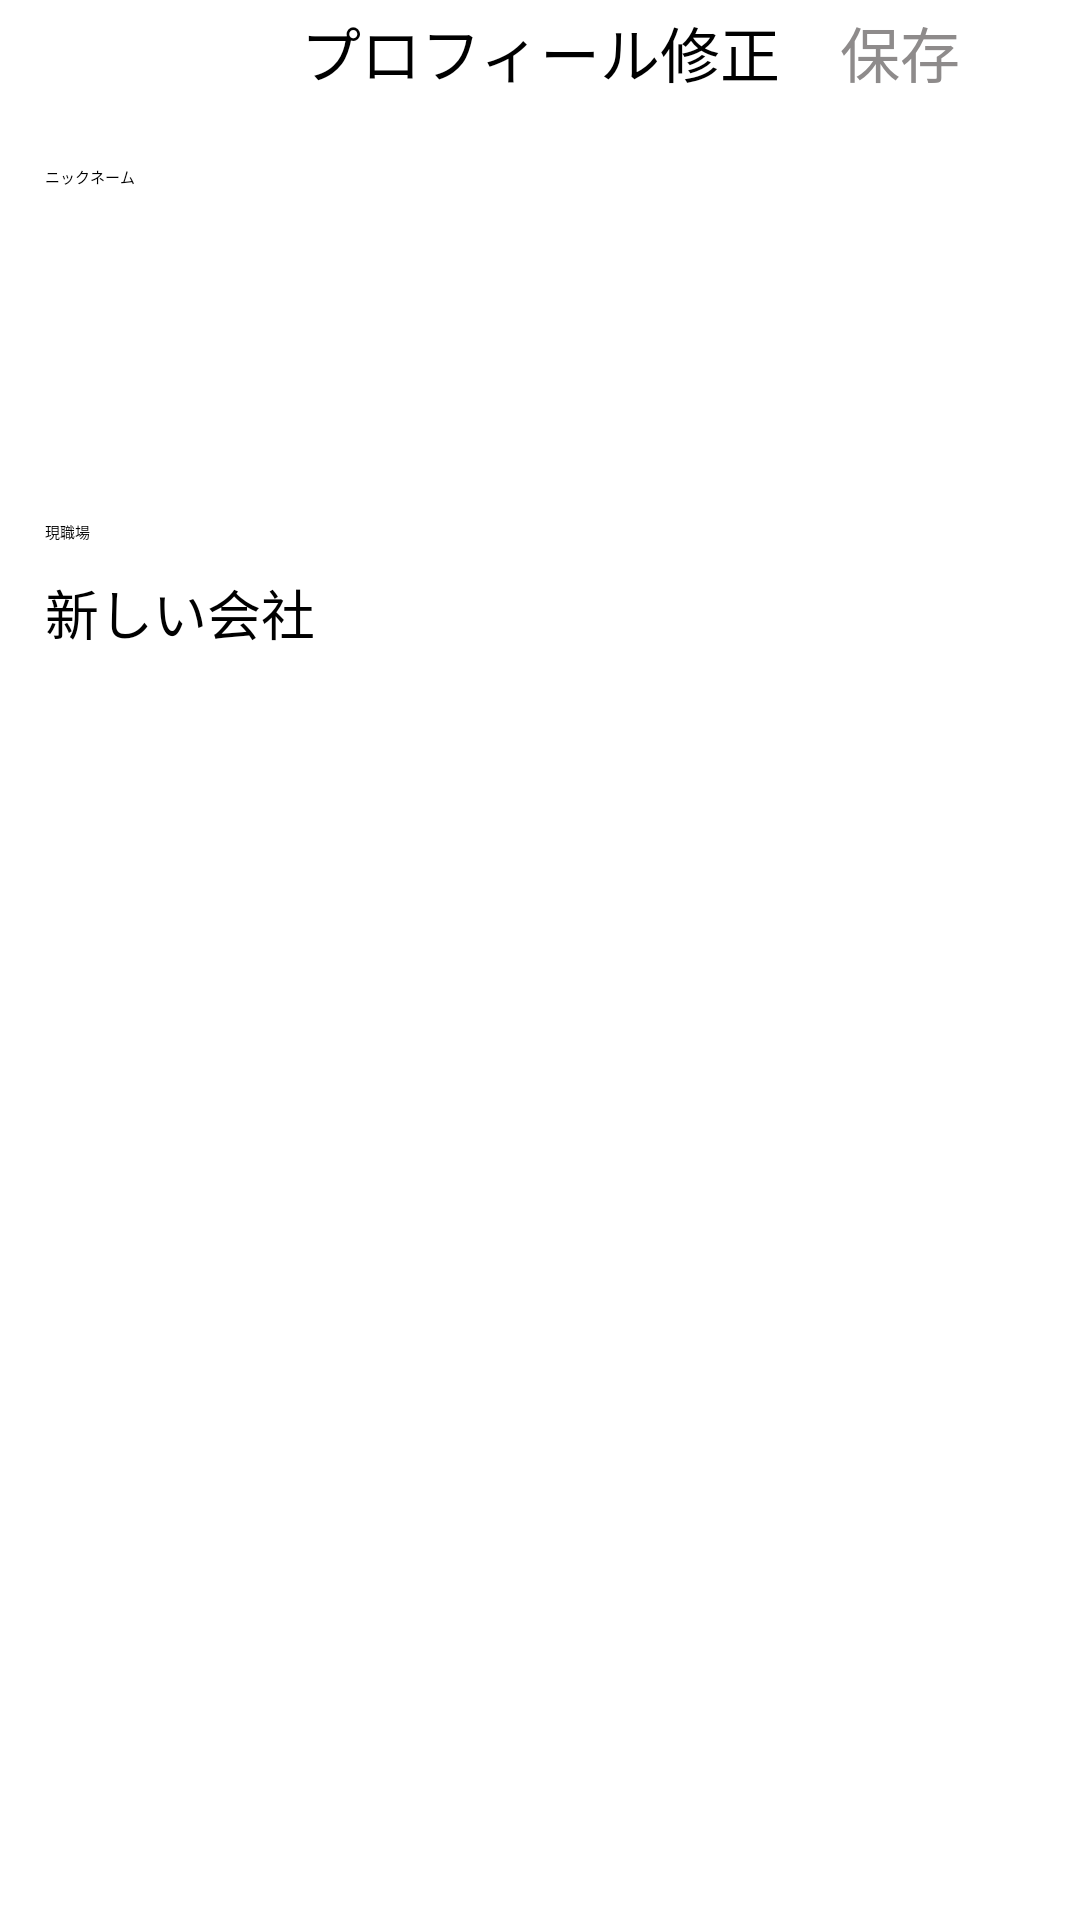

Android layout source for this screen:
<!-- AndroidManifest.xml: application theme Theme.Tomodomo -->
<!-- res/layout/activity_modify_profile.xml -->
<?xml version="1.0" encoding="utf-8"?>
<LinearLayout xmlns:android="http://schemas.android.com/apk/res/android"
    xmlns:app="http://schemas.android.com/apk/res-auto"
    xmlns:tools="http://schemas.android.com/tools"
    android:layout_width="match_parent"
    android:layout_height="match_parent"
    tools:context=".controller.mypage.ModifyProfileActivity"
    android:background="#fff"
    android:orientation="vertical"
    android:layout_marginBottom="5dp">

    <androidx.appcompat.widget.Toolbar
        android:id="@+id/toolbar"
        android:layout_width="match_parent"
        android:layout_height="wrap_content"
        android:background="#FFFFFF"
        android:orientation="horizontal"
        android:gravity="center_vertical"
        >

        <ImageButton
            android:layout_width="35dp"
            android:layout_height="35dp"
            android:src="@drawable/ic_arrow_back_ios_black_24dp"
            android:background="@color/white"
            android:id="@+id/backPress"
            android:layout_gravity="left"
            />

        <TextView
            android:layout_width="wrap_content"
            android:layout_height="wrap_content"
            android:textSize="20sp"
            android:text="プロフィール修正"
            android:layout_gravity="center" />

        <Button
            android:layout_width="80dp"
            android:layout_height="wrap_content"
            android:textSize="20sp"
            android:id="@+id/modifyProfileBtn"
            android:text="保存"
            android:textColor="#8E8B8B"
            android:layout_gravity="right"
            android:backgroundTint="#ffffff"
            style="@style/Widget.AppCompat.Button.Borderless" />


    </androidx.appcompat.widget.Toolbar>

    <ScrollView
        android:layout_width="match_parent"
        android:layout_height="match_parent"
        android:layout_gravity="center"
        android:fillViewport="true">

    <LinearLayout
        android:layout_width="match_parent"
        android:layout_height="wrap_content"
        android:orientation="vertical"
        android:layout_marginTop="20dp"
        android:layout_marginHorizontal="15dp"
        >

    <TextView
        android:layout_width="match_parent"
        android:layout_height="wrap_content"
        android:text="ニックネーム"
        />

    <EditText
        android:layout_width="match_parent"
        android:layout_height="wrap_content"
        android:id="@+id/modifyNickNameEditText"
        android:background="@null"
        android:textSize="23sp"
        android:paddingVertical="10dp"/>

        <TextView
            android:layout_width="match_parent"
            android:layout_height="wrap_content"
            android:id="@+id/modifyNickNameCheckTextView"
            android:paddingBottom="10dp"
            />

        <TextView
            android:layout_width="match_parent"
            android:layout_height="wrap_content"
            android:height="3dp"
            android:background="@drawable/border_bottom"
            android:layout_marginTop="10dp"
            android:paddingBottom="20dp"
            />




        <TextView
            android:layout_width="match_parent"
            android:layout_height="wrap_content"
            android:text="現職場"
            android:layout_marginTop="30dp"
            />

        <TextView
            android:layout_width="match_parent"
            android:layout_height="wrap_content"
            android:text="新しい会社"
            android:id="@+id/profileCompanyTextView"
            android:textSize="18sp"
            android:paddingVertical="10dp"
           />

        <TextView
            android:layout_width="match_parent"
            android:layout_height="wrap_content"
            android:background="@drawable/border_bottom"
            android:height="10dp"/>






















    </LinearLayout>
    </ScrollView>
</LinearLayout>
<!-- resources referenced by this layout -->
<resources>

  <!-- not gathered from this repository: default colours our renderer supplied (Android Studio template values) -->
  <color name="white">#FFFFFFFF</color>
</resources>
